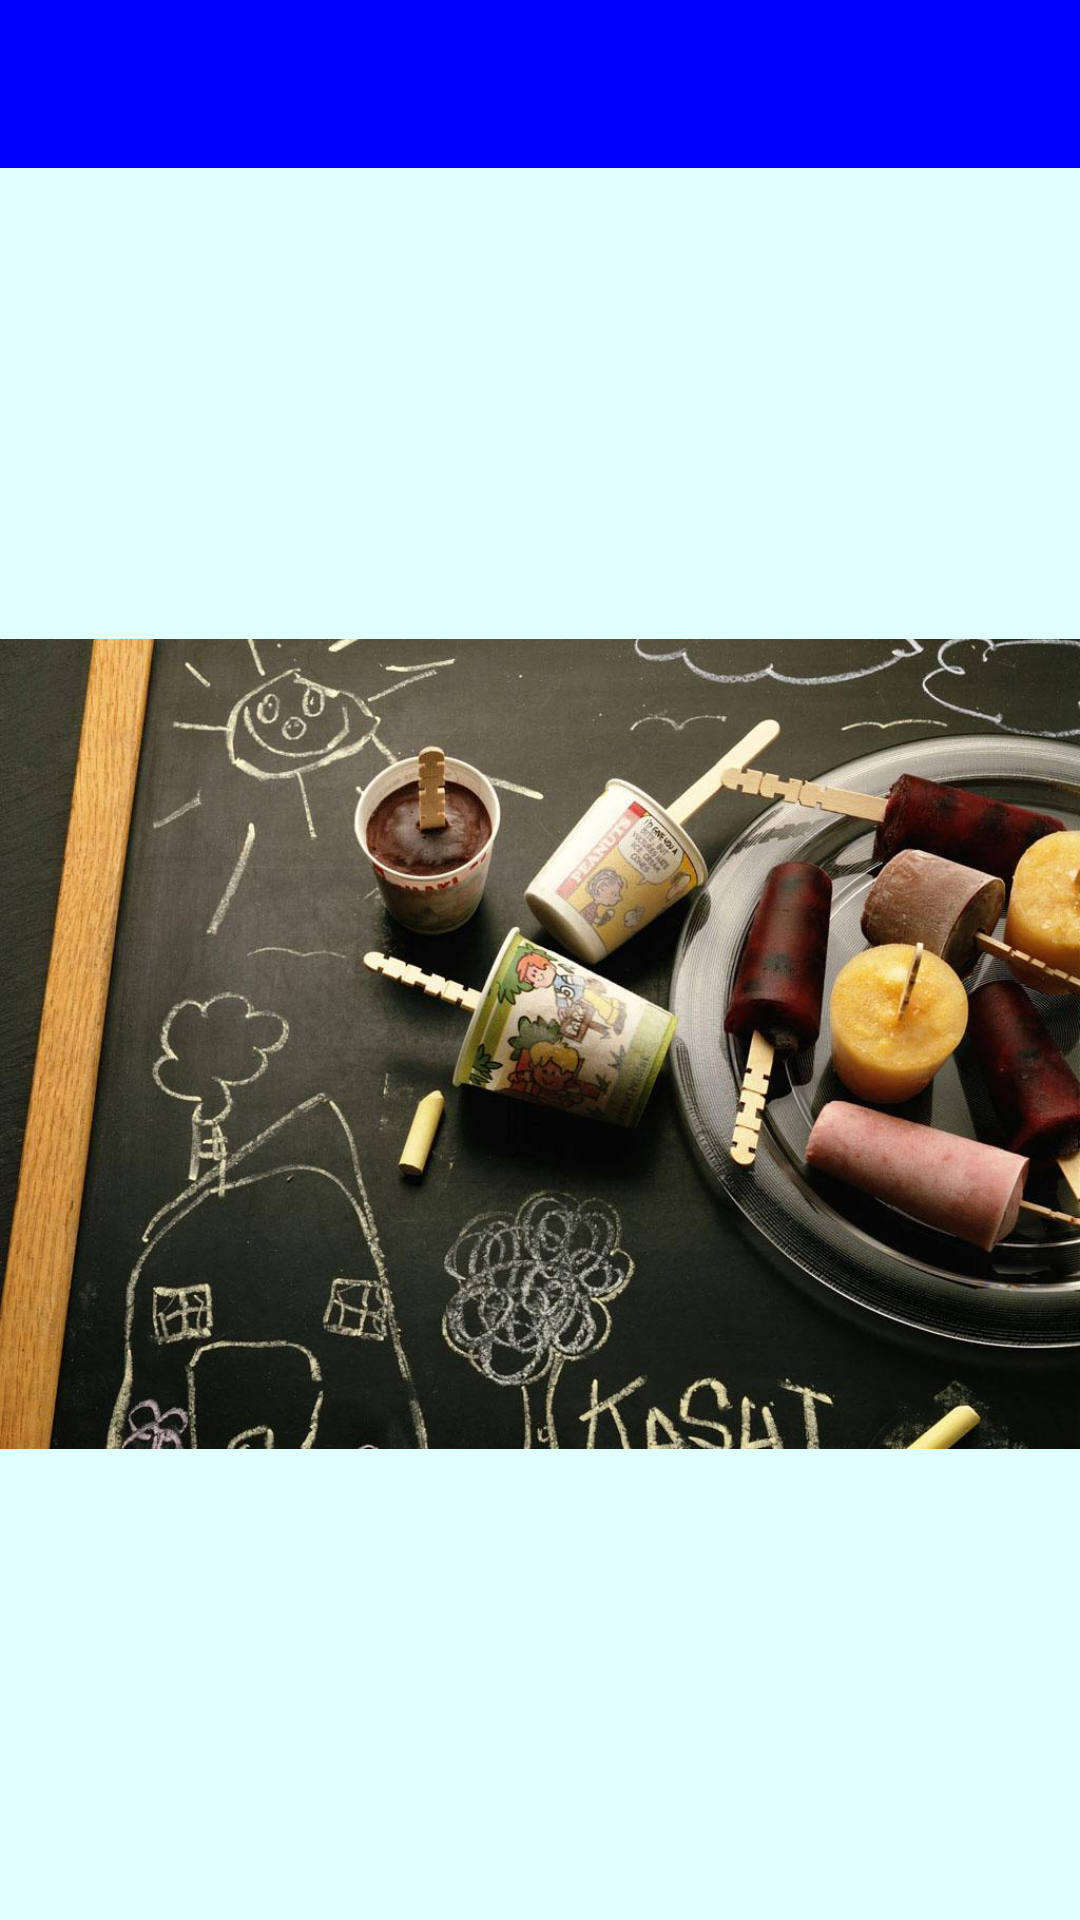

Write the Android layout XML for this screen, with the resource values it uses.
<!-- AndroidManifest.xml: application theme AppTheme -->
<!-- res/layout/activity_home.xml -->
<?xml version="1.0" encoding="utf-8"?>
<android.support.v4.widget.DrawerLayout xmlns:android="http://schemas.android.com/apk/res/android"
    xmlns:app="http://schemas.android.com/apk/res-auto"
    android:id="@+id/drawerlayout"
    android:layout_width="match_parent"
    android:layout_height="match_parent"
    >

    <RelativeLayout
        android:layout_width="match_parent"
        android:layout_height="match_parent">

        <android.support.v7.widget.Toolbar
            android:id="@+id/toolbar"
            android:layout_width="match_parent"
            android:layout_height="wrap_content"
            android:background="#0000ff"
            />
        <FrameLayout
            android:id="@+id/framelayout"
            android:layout_width="match_parent"
            android:layout_height="match_parent"
            android:layout_below="@id/toolbar">
            <ImageView
                android:layout_width="match_parent"
                android:layout_height="match_parent"
                android:src="@mipmap/timg"/>
        </FrameLayout>
    </RelativeLayout>
    <RelativeLayout
        android:layout_width="300dp"
        android:layout_height="match_parent"
        android:layout_gravity="left"
        android:background="@mipmap/background">
        <ListView
            android:id="@+id/listview"
            android:layout_width="match_parent"
            android:divider="@color/black"
            android:dividerHeight="2px"
            android:layout_height="wrap_content"></ListView>
        <com.kyleduo.switchbutton.SwitchButton
            android:id="@+id/switchButton"
            android:layout_width="wrap_content"
            android:layout_height="wrap_content"
            android:layout_below="@id/listview"
            android:layout_alignParentRight="true"
            android:layout_marginTop="20dp"
            android:layout_marginRight="10dp"
            />
        <TextView
            android:layout_width="wrap_content"
            android:layout_height="wrap_content"
            android:textSize="15sp"
            android:text="夜间模式"
            android:layout_below="@id/switchButton"
            android:layout_alignParentRight="true"
            android:layout_marginRight="2dp"
            />
    </RelativeLayout>
</android.support.v4.widget.DrawerLayout>
<!-- resources referenced by this layout -->
<resources>
  <color name="black">#000000</color>
  <!-- mipmap background: jpg bitmap (mipmap-xxhdpi, 274311 bytes) -->
  <!-- mipmap timg: jpg bitmap (mipmap-xxhdpi, 129979 bytes) -->
  <style name="AppTheme" parent="Theme.AppCompat.Light.NoActionBar">
          <item name="android:colorPrimary">@color/red</item>
          <item name="android:colorPrimaryDark">@color/green</item>
          <item name="android:windowBackground">@color/blue</item>
          <item name="textColor">@color/white</item>
      </style>
  <color name="red">#FF0000</color>
  <color name="green">#34515c</color>
  <color name="blue">#E0FFFF</color>
  <color name="white">#fafafa</color>
</resources>
